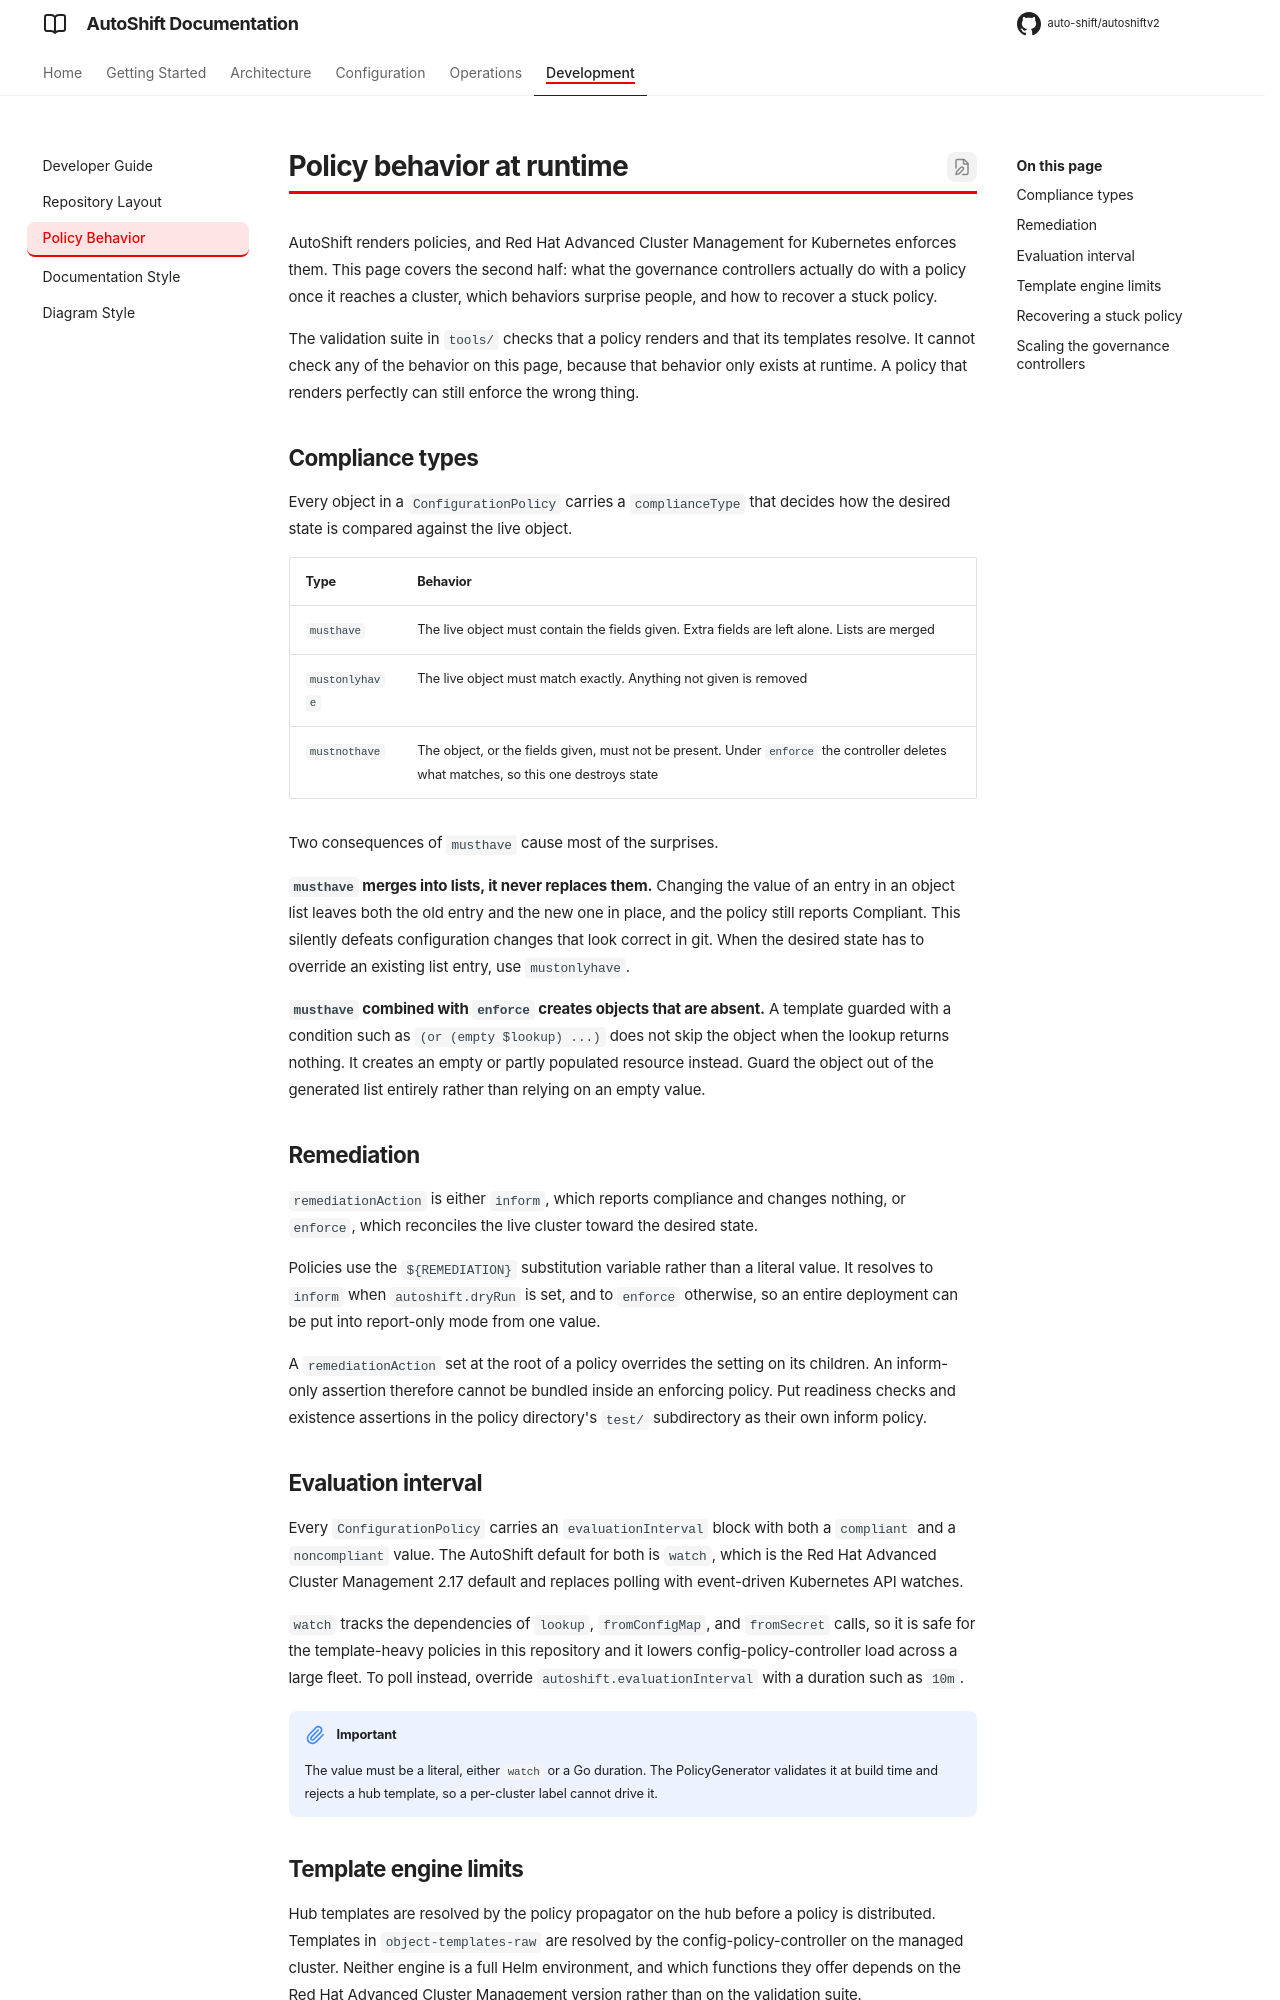

repository: mjhall77/autoshiftv2 · page: docs/policy-behavior/index.html · generator: mkdocs

# Policy behavior at runtime

AutoShift renders policies, and Red Hat Advanced Cluster Management for Kubernetes enforces them.
This page covers the second half: what the governance controllers actually do with a policy once it
reaches a cluster, which behaviors surprise people, and how to recover a stuck policy.

The validation suite in `tools/` checks that a policy renders and that its templates resolve. It
cannot check any of the behavior on this page, because that behavior only exists at runtime. A
policy that renders perfectly can still enforce the wrong thing.

## Compliance types

Every object in a `ConfigurationPolicy` carries a `complianceType` that decides how the desired
state is compared against the live object.

| Type | Behavior |
|---|---|
| `musthave` | The live object must contain the fields given. Extra fields are left alone. Lists are merged |
| `mustonlyhave` | The live object must match exactly. Anything not given is removed |
| `mustnothave` | The object, or the fields given, must not be present. Under `enforce` the controller deletes what matches, so this one destroys state |

Two consequences of `musthave` cause most of the surprises.

**`musthave` merges into lists, it never replaces them.** Changing the value of an entry in an
object list leaves both the old entry and the new one in place, and the policy still reports
Compliant. This silently defeats configuration changes that look correct in git. When the desired
state has to override an existing list entry, use `mustonlyhave`.

**`musthave` combined with `enforce` creates objects that are absent.** A template guarded with a
condition such as `(or (empty $lookup) ...)` does not skip the object when the lookup returns
nothing. It creates an empty or partly populated resource instead. Guard the object out of the
generated list entirely rather than relying on an empty value.

## Remediation

`remediationAction` is either `inform`, which reports compliance and changes nothing, or `enforce`,
which reconciles the live cluster toward the desired state.

Policies use the `${REMEDIATION}` substitution variable rather than a literal value. It resolves to
`inform` when `autoshift.dryRun` is set, and to `enforce` otherwise, so an entire deployment can be
put into report-only mode from one value.

A `remediationAction` set at the root of a policy overrides the setting on its children. An
inform-only assertion therefore cannot be bundled inside an enforcing policy. Put readiness checks
and existence assertions in the policy directory's `test/` subdirectory as their own inform policy.

## Evaluation interval

Every `ConfigurationPolicy` carries an `evaluationInterval` block with both a `compliant` and a
`noncompliant` value. The AutoShift default for both is `watch`, which is the Red Hat Advanced
Cluster Management 2.17 default and replaces polling with event-driven Kubernetes API watches.

`watch` tracks the dependencies of `lookup`, `fromConfigMap`, and `fromSecret` calls, so it is safe
for the template-heavy policies in this repository and it lowers config-policy-controller load
across a large fleet. To poll instead, override `autoshift.evaluationInterval` with a duration such
as `10m`.

> [!IMPORTANT]
> The value must be a literal, either `watch` or a Go duration. The PolicyGenerator validates it at
> build time and rejects a hub template, so a per-cluster label cannot drive it.
